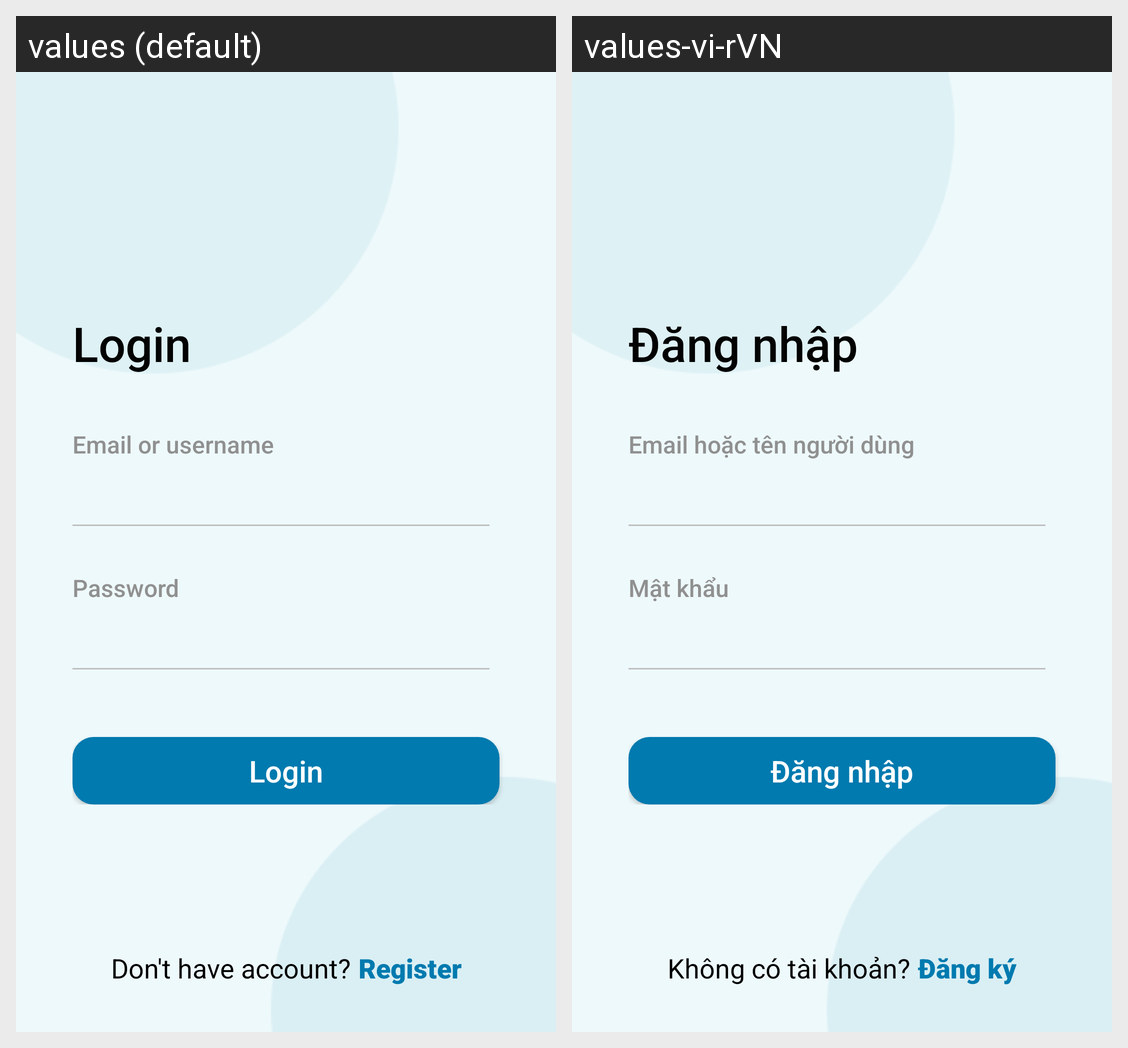

For this localized Android screen grid, give each drawn string resource with its value in every locale shown.
Android screen res/layout/activity_login.xml rendered under 2 locales, left to right: values (default), values-vi-rVN. Device: Nexus 5 (rendered at 1080×1920; each locale shown at half size, 540×960, under a caption strip naming it); theme Theme.MyApplication.
Strings drawn on this screen, with the default value and each locale's value (text and hints the layout hard-codes, and strings that could not be matched under every locale, appear in the picture but are not listed):

str_login
  values: Login
  values-vi-rVN: Đăng nhập

str_login_username
  values: Email or username
  values-vi-rVN: Email hoặc tên người dùng

str_login_password
  values: Password
  values-vi-rVN: Mật khẩu

str_login_register_1
  values: Don't have account?
  values-vi-rVN: Không có tài khoản?

str_login_register_2
  values: Register
  values-vi-rVN: Đăng ký
